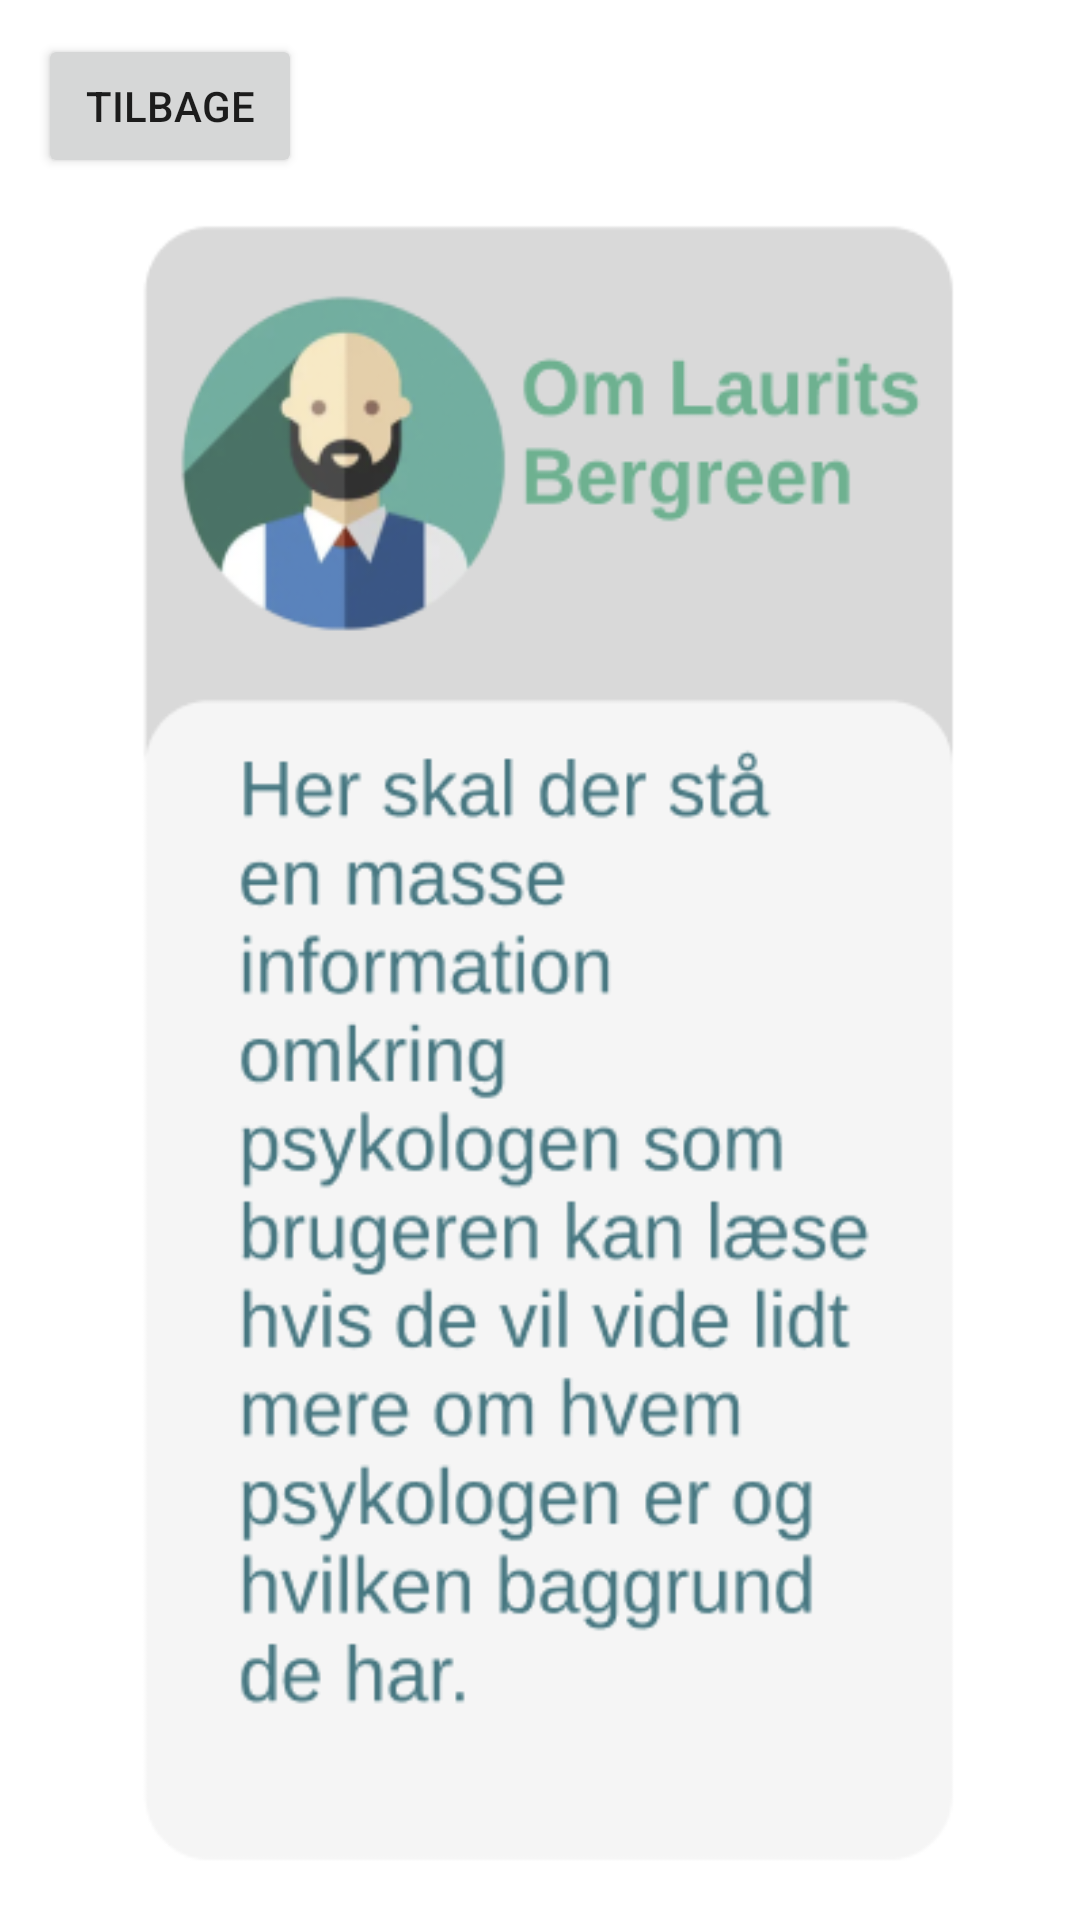

Reconstruct the res/layout file that produces this screen, plus the resources it refers to.
<!-- AndroidManifest.xml: application theme Theme.BeSammenApp -->
<!-- res/layout/activity_psychologistinfo.xml -->
<?xml version="1.0" encoding="utf-8"?>
<androidx.constraintlayout.widget.ConstraintLayout xmlns:android="http://schemas.android.com/apk/res/android"
    xmlns:app="http://schemas.android.com/apk/res-auto"
    xmlns:tools="http://schemas.android.com/tools"
    android:layout_width="match_parent"
    android:layout_height="match_parent">


    <Button
        android:id="@+id/button7"
        android:layout_width="wrap_content"
        android:layout_height="wrap_content"
        android:text="Tilbage"
        android:onClick="backToPsychTalkBtn2"
        app:layout_constraintBottom_toBottomOf="parent"
        app:layout_constraintEnd_toEndOf="parent"
        app:layout_constraintHorizontal_bias="0.047"
        app:layout_constraintStart_toStartOf="parent"
        app:layout_constraintTop_toTopOf="parent"
        app:layout_constraintVertical_bias="0.019" />

    <ImageView
        android:id="@+id/imageView11"
        android:layout_width="304dp"
        android:layout_height="579dp"
        android:background="@drawable/infopsychologistactivity"
        app:layout_constraintBottom_toBottomOf="parent"
        app:layout_constraintEnd_toEndOf="parent"
        app:layout_constraintStart_toStartOf="parent"
        app:layout_constraintTop_toBottomOf="@+id/button7"
        app:layout_constraintVertical_bias="0.266" />
</androidx.constraintlayout.widget.ConstraintLayout>
<!-- resources referenced by this layout -->
<resources>
  <!-- drawable infopsychologistactivity: png bitmap (drawable, 59496 bytes) -->
  <style name="Theme.BeSammenApp" parent="Theme.MaterialComponents.DayNight.DarkActionBar">
          
          <item name="colorPrimary">@color/purple_500</item>
          <item name="colorPrimaryVariant">@color/purple_700</item>
          <item name="colorOnPrimary">@color/white</item>
          
          <item name="colorSecondary">@color/teal_200</item>
          <item name="colorSecondaryVariant">@color/teal_700</item>
          <item name="colorOnSecondary">@color/black</item>
          
          <item name="android:statusBarColor">?attr/colorPrimaryVariant</item>
          
      </style>
  <color name="purple_500">#FF6200EE</color>
  <color name="purple_700">#FF3700B3</color>
  <color name="white">#FFFFFFFF</color>
  <color name="teal_200">#FF03DAC5</color>
  <color name="teal_700">#FF018786</color>
  <color name="black">#FF000000</color>
</resources>
